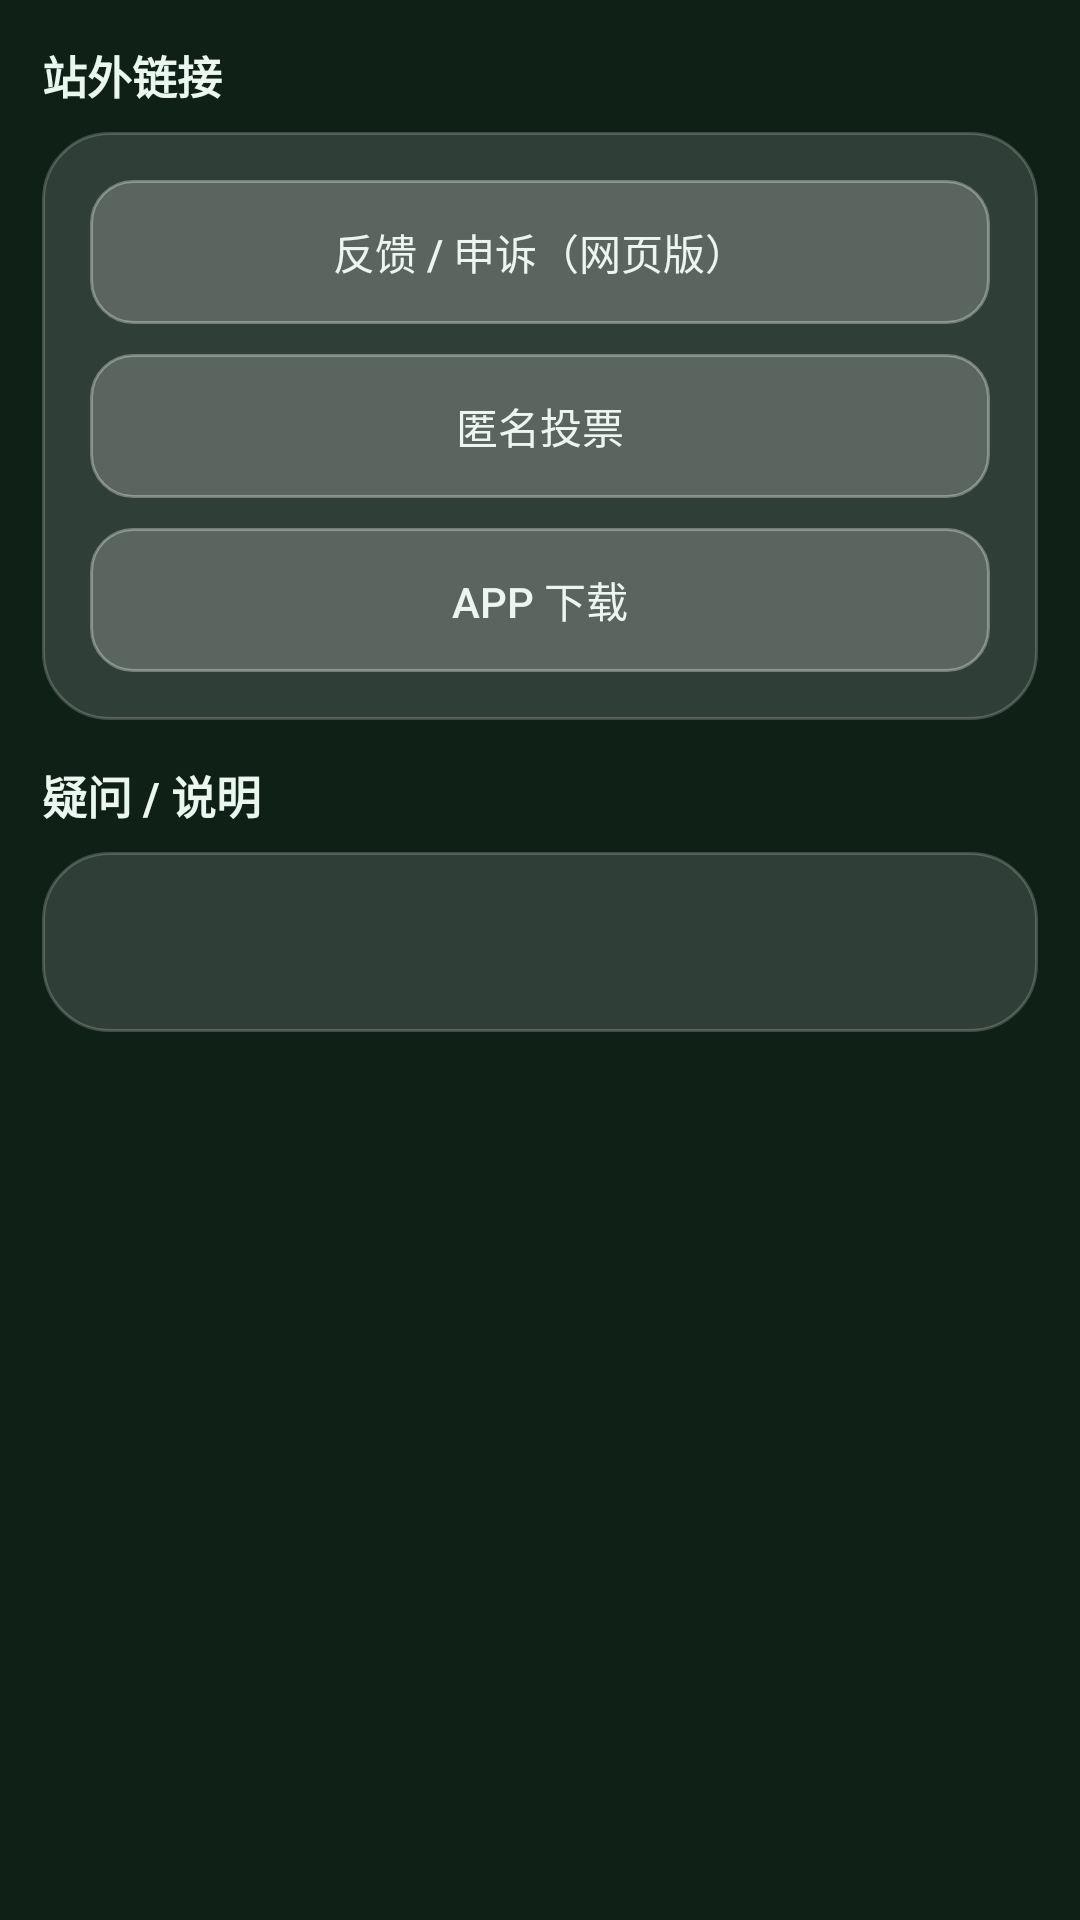

Reconstruct the res/layout file that produces this screen, plus the resources it refers to.
<!-- AndroidManifest.xml: application theme AppTheme -->
<!-- res/layout/page_more.xml -->
<?xml version="1.0" encoding="utf-8"?>
<ScrollView xmlns:android="http://schemas.android.com/apk/res/android"
    android:layout_width="match_parent"
    android:layout_height="match_parent"
    android:padding="14dp">

    <LinearLayout
        android:layout_width="match_parent"
        android:layout_height="wrap_content"
        android:orientation="vertical">

        <TextView style="@style/SecTitle" android:text="站外链接" />

        <LinearLayout style="@style/Card">
            <Button
                android:id="@+id/linkFeedback"
                style="@style/BtnGray"
                android:layout_marginBottom="10dp"
                android:text="反馈 / 申诉（网页版）" />
            <Button
                android:id="@+id/linkVote"
                style="@style/BtnGray"
                android:layout_marginBottom="10dp"
                android:text="匿名投票" />
            <Button
                android:id="@+id/linkApp"
                style="@style/BtnGray"
                android:text="App 下载" />
        </LinearLayout>

        <TextView style="@style/SecTitle" android:text="疑问 / 说明" />

        <LinearLayout
            android:id="@+id/faqList"
            style="@style/Card"
            android:minHeight="60dp" />

    </LinearLayout>
</ScrollView>
<!-- resources referenced by this layout -->
<resources>
  <style name="BtnGray">
          <item name="android:layout_width">match_parent</item>
          <item name="android:layout_height">wrap_content</item>
          <item name="android:textSize">14sp</item>
          <item name="android:textColor">@color/text</item>
          <item name="android:background">@drawable/btn_gray</item>
          <item name="android:padding">12dp</item>
          <item name="android:gravity">center</item>
      </style>
  <style name="Card">
          <item name="android:layout_width">match_parent</item>
          <item name="android:layout_height">wrap_content</item>
          <item name="android:orientation">vertical</item>
          <item name="android:background">@drawable/card_bg</item>
          <item name="android:padding">16dp</item>
          <item name="android:layout_marginBottom">14dp</item>
      </style>
  <style name="SecTitle">
          <item name="android:layout_width">wrap_content</item>
          <item name="android:layout_height">wrap_content</item>
          <item name="android:textSize">15sp</item>
          <item name="android:textStyle">bold</item>
          <item name="android:textColor">@color/text</item>
          <item name="android:layout_marginBottom">8dp</item>
      </style>
  <style name="AppTheme" parent="android:Theme.Material.Light.NoActionBar">
          <item name="android:windowBackground">@color/bg</item>
          <item name="android:statusBarColor">@color/bg</item>
          <item name="android:navigationBarColor">@color/nav_bg</item>
          <item name="android:windowLightStatusBar">false</item>
          <item name="android:windowContentOverlay">@null</item>
      </style>
  <color name="text">#FFEAF6EF</color>
  <!-- drawable btn_gray (drawable) -->
  <?xml version="1.0" encoding="utf-8"?>
  <shape xmlns:android="http://schemas.android.com/apk/res/android" android:shape="rectangle">
      <solid android:color="#33FFFFFF" />
      <stroke android:width="1dp" android:color="#55FFFFFF" />
      <corners android:radius="14dp" />
  </shape>
  <!-- drawable card_bg (drawable) -->
  <?xml version="1.0" encoding="utf-8"?>
  <shape xmlns:android="http://schemas.android.com/apk/res/android" android:shape="rectangle">
      <solid android:color="#22FFFFFF" />
      <stroke android:width="1dp" android:color="#33FFFFFF" />
      <corners android:radius="22dp" />
  </shape>
  <color name="bg">#FF0F2017</color>
  <color name="nav_bg">#F2142630</color>
</resources>
